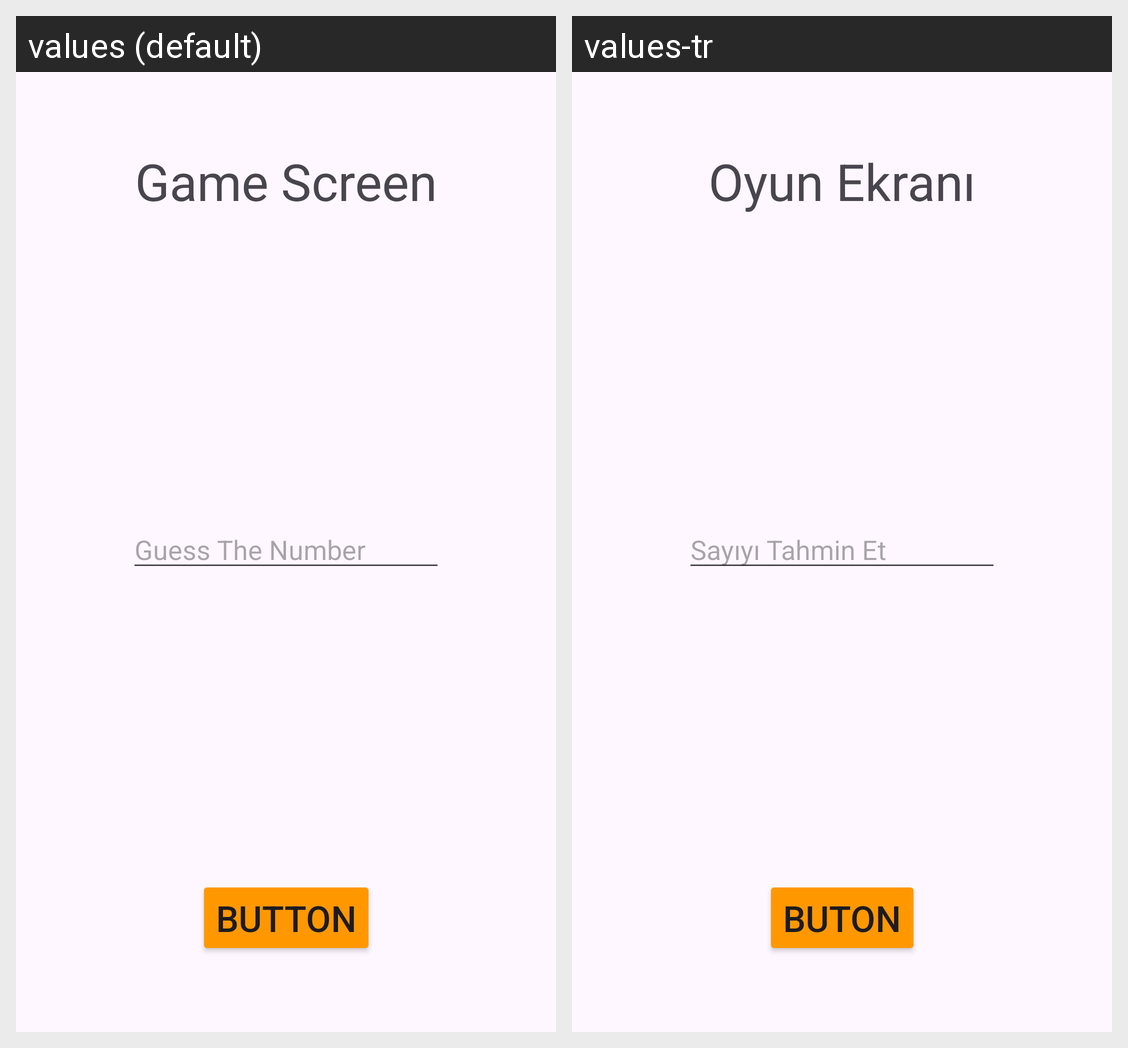

The same Android screen rendered under two of its app's locales, left to right. List the strings drawn on it with the default value and each locale's translation.
Android screen res/layout/fragment_oyun_ekrani.xml rendered under 2 locales, left to right: values (default), values-tr. Device: Nexus 5 (rendered at 1080×1920; each locale shown at half size, 540×960, under a caption strip naming it); theme Theme.NavigationExercise.
Strings drawn on this screen, with the default value and each locale's value (text and hints the layout hard-codes, and strings that could not be matched under every locale, appear in the picture but are not listed):

game_screen
  values: Game Screen
  values-tr: Oyun Ekranı

button
  values: Button
  values-tr: Buton

guess_the_number
  values: Guess The Number
  values-tr: Sayıyı Tahmin Et
